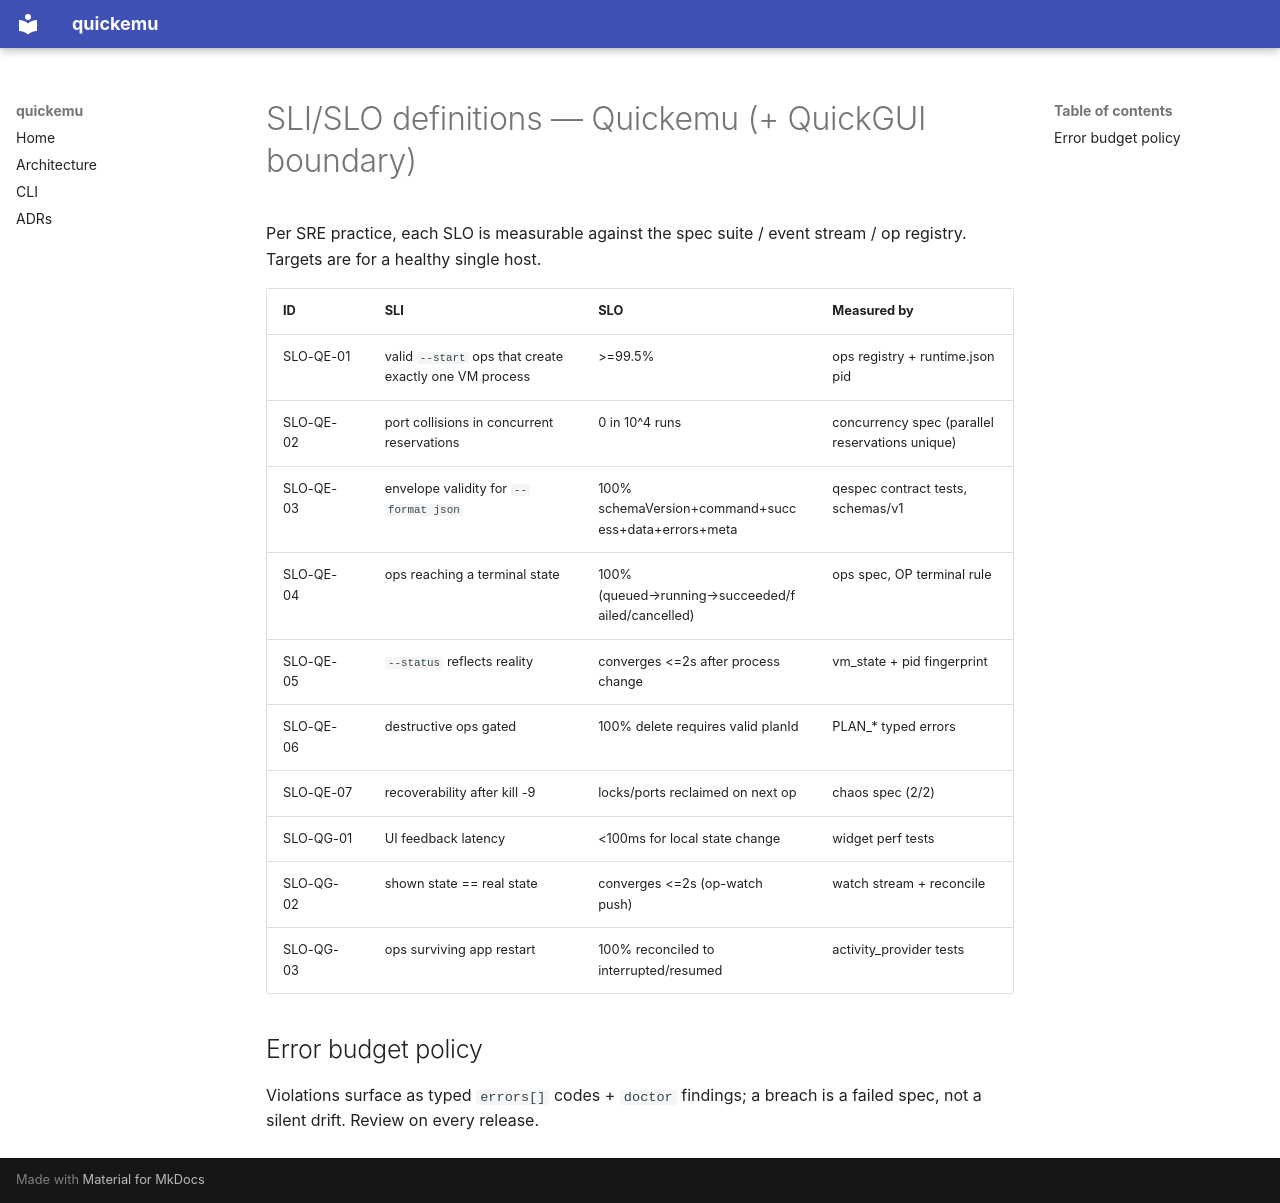

repository: alesanfe/quickemu · page: sre/slos/index.html · generator: mkdocs

# SLI/SLO definitions — Quickemu (+ QuickGUI boundary)

Per SRE practice, each SLO is measurable against the spec suite /
event stream / op registry. Targets are for a healthy single host.

| ID | SLI | SLO | Measured by |
|---|---|---|---|
| SLO-QE-01 | valid `--start` ops that create exactly one VM process | >=99.5% | ops registry + runtime.json pid |
| SLO-QE-02 | port collisions in concurrent reservations | 0 in 10^4 runs | concurrency spec (parallel reservations unique) |
| SLO-QE-03 | envelope validity for `--format json` | 100% schemaVersion+command+success+data+errors+meta | qespec contract tests, schemas/v1 |
| SLO-QE-04 | ops reaching a terminal state | 100% (queued→running→succeeded/failed/cancelled) | ops spec, OP terminal rule |
| SLO-QE-05 | `--status` reflects reality | converges <=2s after process change | vm_state + pid fingerprint |
| SLO-QE-06 | destructive ops gated | 100% delete requires valid planId | PLAN_* typed errors |
| SLO-QE-07 | recoverability after kill -9 | locks/ports reclaimed on next op | chaos spec (2/2) |
| SLO-QG-01 | UI feedback latency | <100ms for local state change | widget perf tests |
| SLO-QG-02 | shown state == real state | converges <=2s (op-watch push) | watch stream + reconcile |
| SLO-QG-03 | ops surviving app restart | 100% reconciled to interrupted/resumed | activity_provider tests |

## Error budget policy

Violations surface as typed `errors[]` codes + `doctor` findings; a
breach is a failed spec, not a silent drift. Review on every release.
